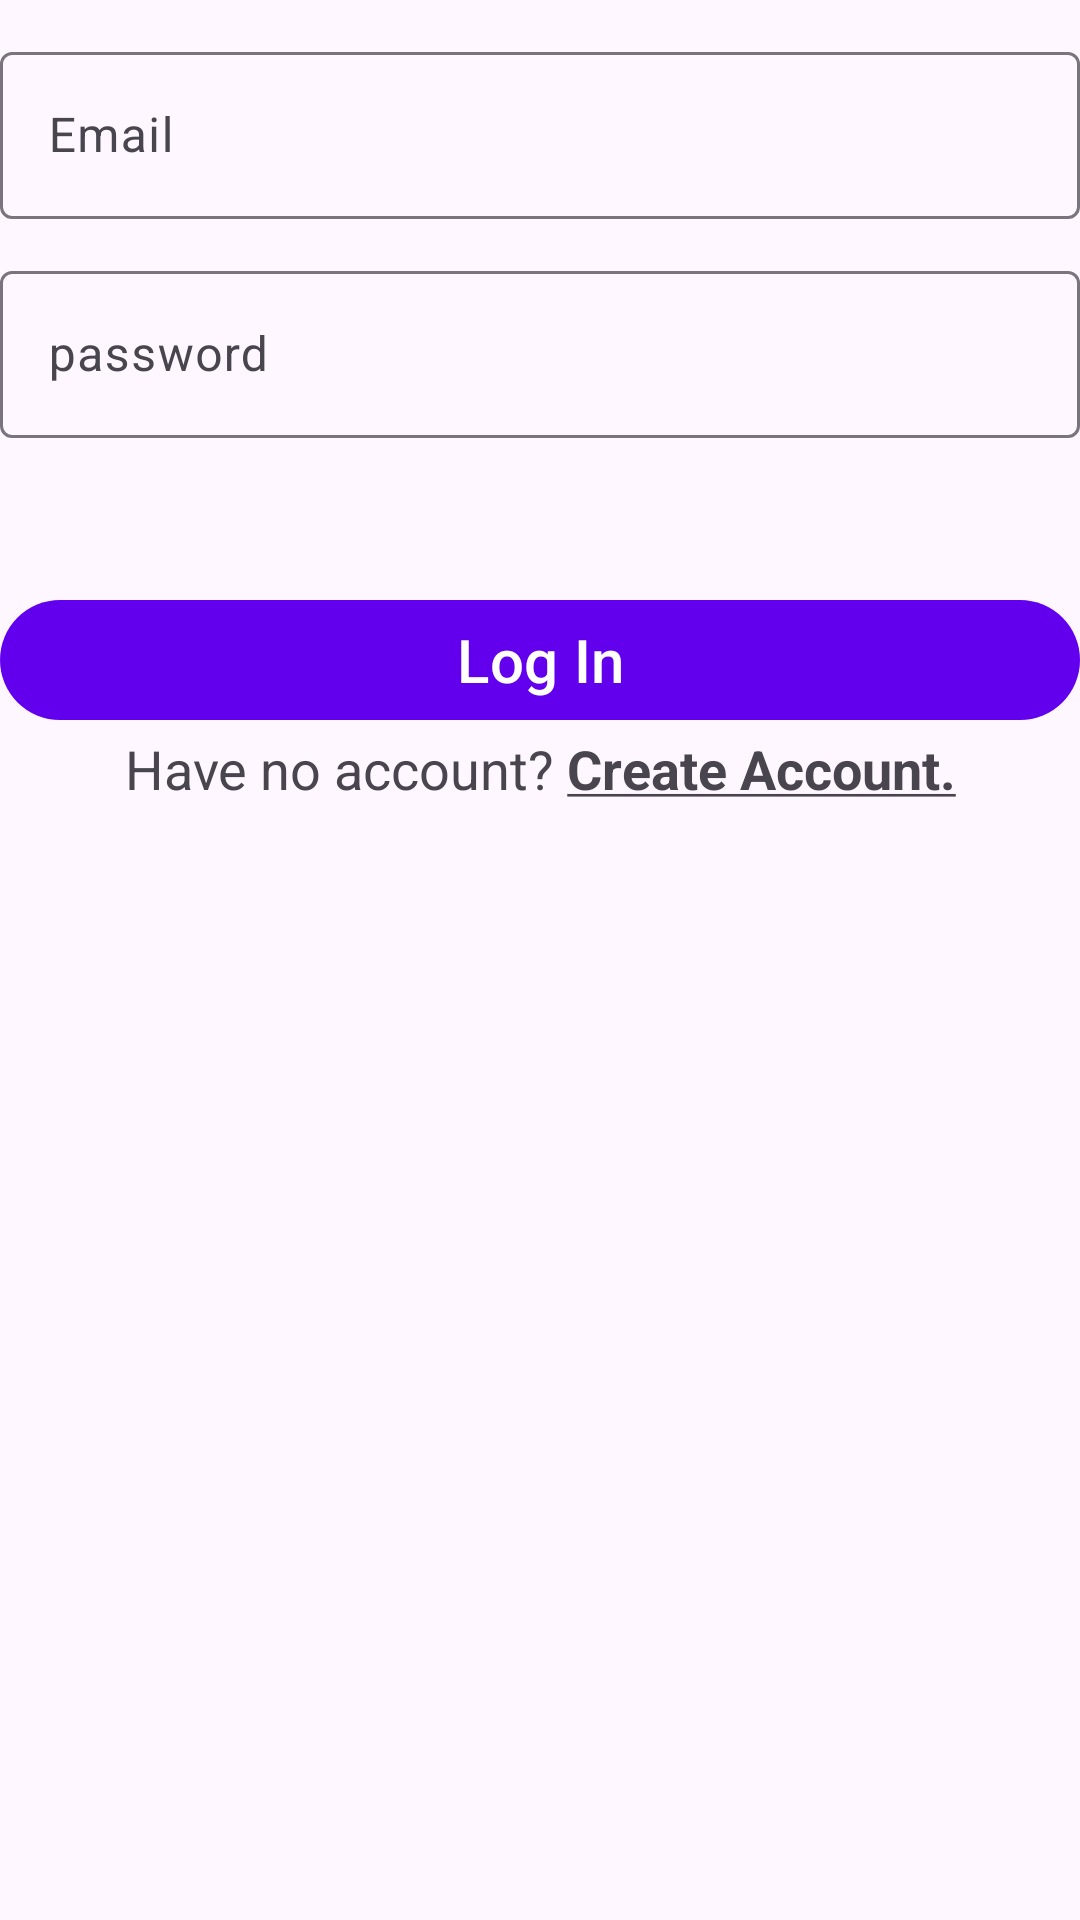

Here is an Android app screen rendered from its layout file. Give the layout XML and the strings, colors and styles it references.
<!-- AndroidManifest.xml: application theme Theme.ExpensesTracker -->
<!-- res/layout/fragment_log_in.xml -->
<?xml version="1.0" encoding="utf-8"?>
<androidx.constraintlayout.widget.ConstraintLayout xmlns:android="http://schemas.android.com/apk/res/android"
    xmlns:tools="http://schemas.android.com/tools"
    android:layout_width="match_parent"
    android:layout_height="match_parent"
    android:layout_margin="12dp"
    xmlns:app="http://schemas.android.com/apk/res-auto"
    tools:context=".LogInFragment">

    
    <com.google.android.material.textfield.TextInputLayout
        android:id="@+id/email_layout"
        android:layout_width="match_parent"
        android:layout_marginTop="@dimen/top_margin"
        android:layout_height="wrap_content"
        app:layout_constraintTop_toTopOf="parent"
        app:layout_constraintStart_toStartOf="parent"
        >
        <com.google.android.material.textfield.TextInputEditText
            android:id="@+id/user_full_name"
            android:hint="@string/email"
            android:layout_width="match_parent"
            android:layout_height="match_parent">

        </com.google.android.material.textfield.TextInputEditText>
    </com.google.android.material.textfield.TextInputLayout>
    <com.google.android.material.textfield.TextInputLayout
        android:id="@+id/password_layout"
        android:layout_marginTop="@dimen/top_margin"
        android:layout_width="match_parent"
        android:layout_height="wrap_content"
        app:layout_constraintTop_toBottomOf="@id/email_layout"
        app:layout_constraintStart_toStartOf="parent"
        >
        <com.google.android.material.textfield.TextInputEditText
            android:id="@+id/contact"
            android:hint="@string/password"
            android:layout_width="match_parent"
            android:layout_height="match_parent">

        </com.google.android.material.textfield.TextInputEditText>
    </com.google.android.material.textfield.TextInputLayout>

    <com.google.android.material.button.MaterialButton
        android:id="@+id/log_in"
        android:layout_width="match_parent"
        android:layout_height="wrap_content"
        android:contentDescription="Create a new user"
        android:text="@string/login"
        android:layout_marginTop="50dp"

        android:textSize="20sp"

        app:layout_constraintEnd_toEndOf="parent"
        app:layout_constraintStart_toStartOf="parent"
        app:layout_constraintTop_toBottomOf="@+id/password_layout" />

    <TextView
        android:id="@+id/newUserFragment"
        android:layout_width="wrap_content"
        android:layout_height="wrap_content"
        android:text="@string/have_no_account"
        style="@style/TextAppearance.AppCompat.Medium"
        app:layout_constraintStart_toStartOf="parent"
        app:layout_constraintEnd_toEndOf="parent"
        app:layout_constraintTop_toBottomOf="@id/log_in">

    </TextView>


</androidx.constraintlayout.widget.ConstraintLayout>
<!-- resources referenced by this layout -->
<resources>
  <dimen name="top_margin">12dp</dimen>
  <string name="email">Email</string>
  <string name="have_no_account">Have no account? <b><u>Create Account.</u></b></string>
  <string name="login">Log In</string>
  <string name="password">password</string>
  <style name="Theme.ExpensesTracker" parent="Theme.Material3.DayNight">
          
          <item name="colorPrimary">@color/purple_500</item>
          <item name="colorPrimaryVariant">@color/purple_700</item>
          <item name="colorOnPrimary">@color/white</item>
          
          <item name="colorSecondary">@color/teal_200</item>
          <item name="colorSecondaryVariant">@color/teal_700</item>
          <item name="colorOnSecondary">@color/black</item>
          
          <item name="android:statusBarColor">?attr/colorPrimaryVariant</item>
          
      </style>
  <color name="purple_500">#FF6200EE</color>
  <color name="purple_700">#FF3700B3</color>
  <color name="white">#FFFFFFFF</color>
  <color name="teal_200">#FF03DAC5</color>
  <color name="teal_700">#FF018786</color>
  <color name="black">#FF000000</color>
</resources>
